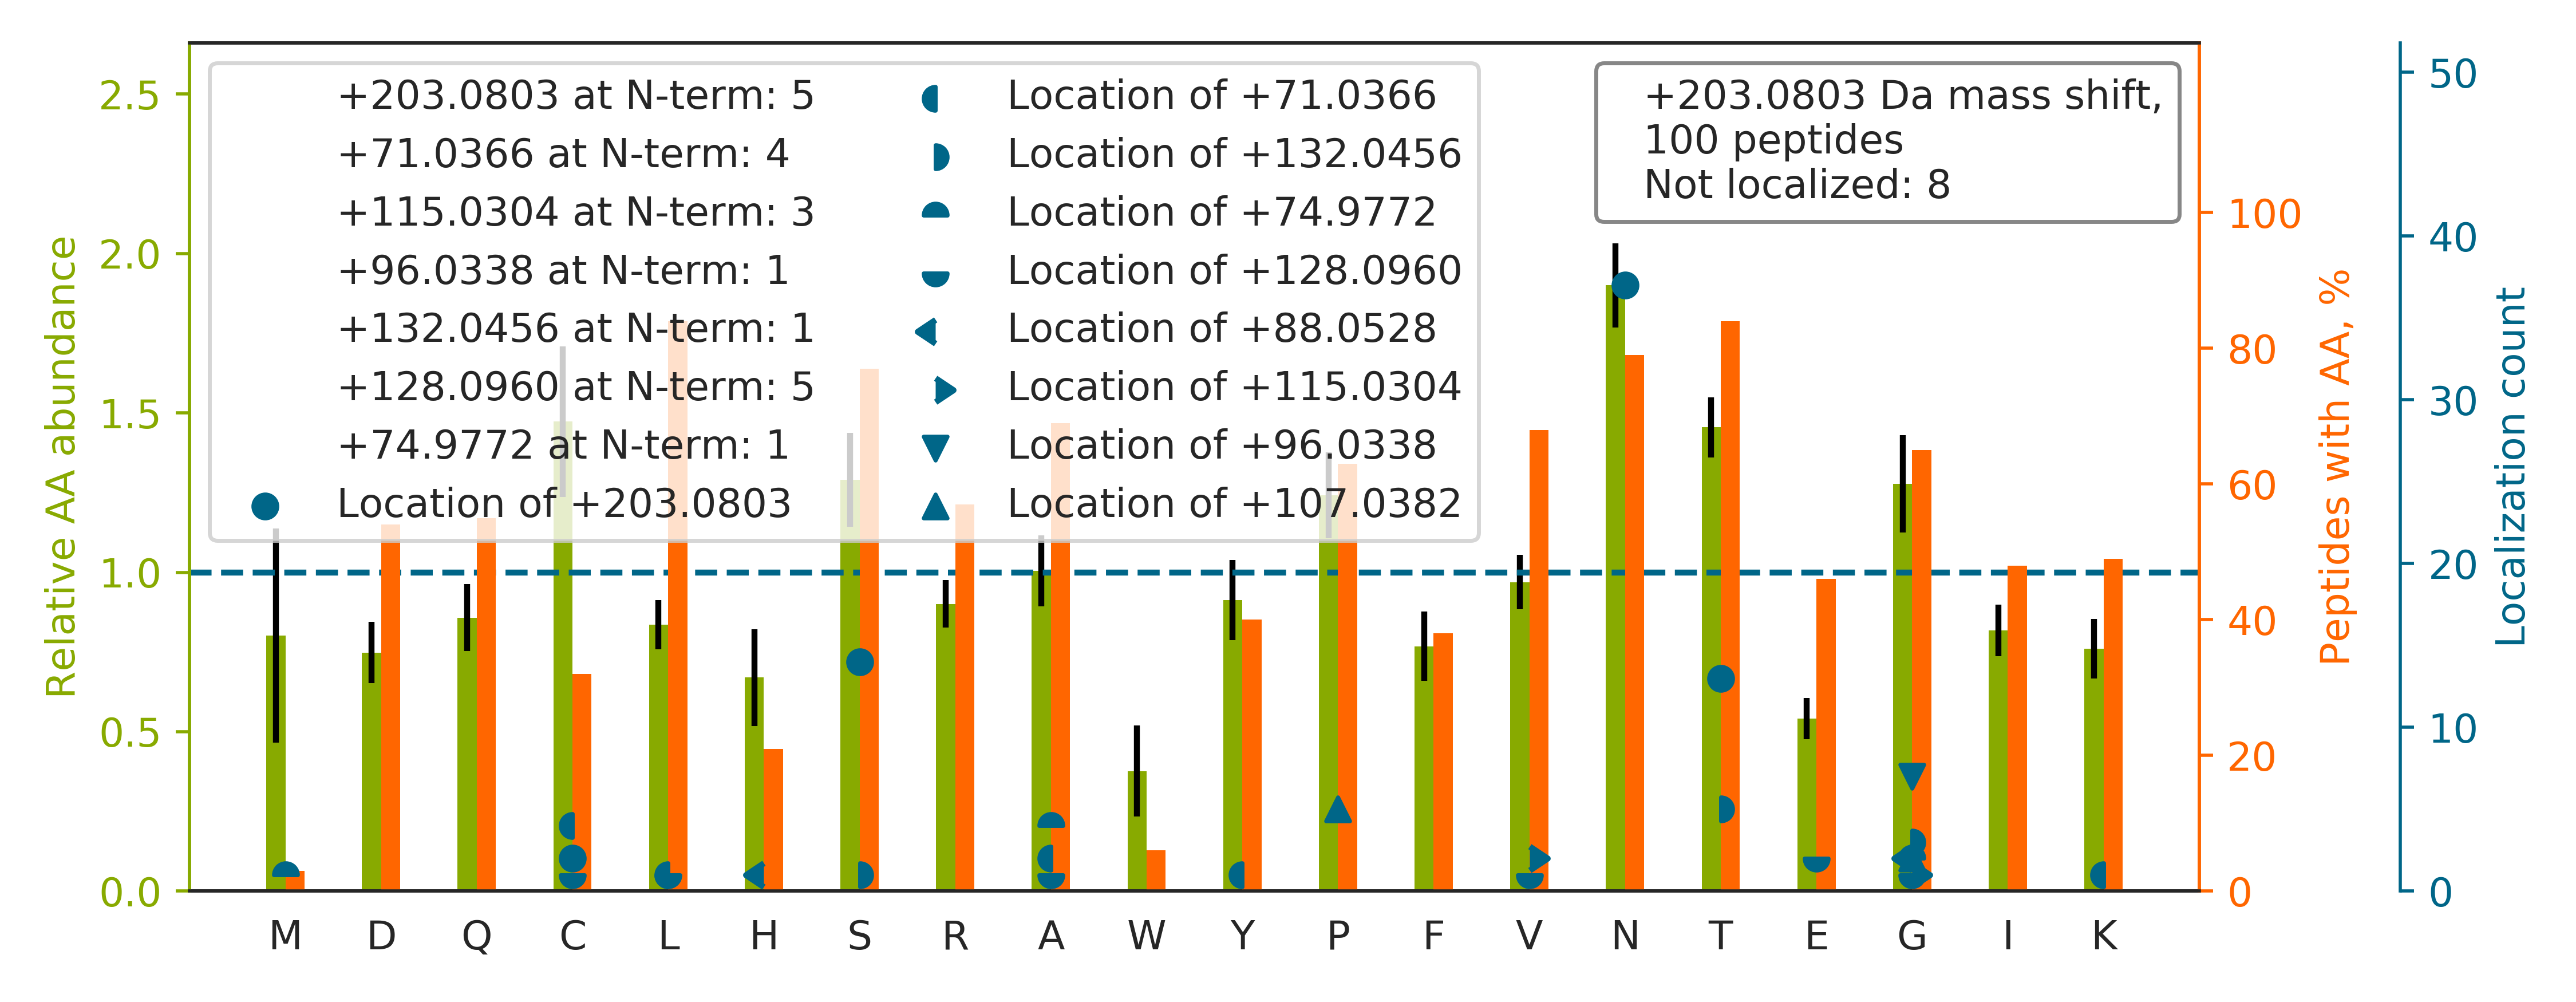

Values plotted in this chart, from the file beside it:
top isoform	localization score	spectrum
ASASG[+96]SG[+107]AQVGGPISSGSSASSVTVTR	0.6706	45CPTAC_COprospective_W_VU_20151202_05CO…
S[+203]PYYNVSDEISFHCYDGYTLR	0.9811	72CPTAC_COprospective_W_VU_20160422_05CO…
VDKDLQS[+203]LEDILHQVENK	0.9952	72CPTAC_COprospective_W_VU_20160422_05CO…
DFVN[+203]CSTLPALNLASWR	0.7183	88CPTAC_COprospective_W_VU_20160705_11CO…
VIDFN[+203]CTTSSVSSALANTK	0.66	72CPTAC_COprospective_W_VU_20160422_05CO…
LDAPT[+203]NLQFVNETDSTVLVR	0.1104	76CPTAC_COprospective_W_VU_20160502_11CO…
QLIN[+203]ALQINNTAVGHALVLPAGR	0.7915	85CPTAC_COprospective_W_VU_20160630_11CO…
SLGSGGSVSQLFSN[+203]FTGSVDDR	0.01177	35CPTAC_COprospective_W_VU_20150901_16CO…
LSLHRPALEDLLLGSEANLTC[+71]T[+132]LTGLR	0.3921	72CPTAC_COprospective_W_VU_20160422_05CO…
FRVPLLHCDLINPGAQNISNCT[+203]YADRPGR	0.2018	48CPTAC_COprospective_W_VU_20151209_15CO…
LN[+203]DTTLQVLNTWYTK	0.4441	46CPTAC_COprospective_W_VU_20151209_09CO…
LPYSLFHN[+203]NTEGQCGTCTNNQR	0.934	35CPTAC_COprospective_W_VU_20150901_16CO…
NLQVYN[+203]ATSNSLTVK	0.3546	50CPTAC_COprospective_W_VU_20151222_05CO…
VLS[+203]NNSDANLELINTWVAK	0.04124	72CPTAC_COprospective_W_VU_20160422_05CO…
VN[+203]GTWLQAGVVSWGEGCAQPNRPGIYTR	0.9616	35CPTAC_COprospective_W_VU_20150901_16CO…
AALAAFN[+203]AQNNGSNFQLEEISR	0.9622	72CPTAC_COprospective_W_VU_20160422_05CO…
VNLT[+203]TNTIAVTQTLPNAAYNNR	0.8638	35CPTAC_COprospective_W_VU_20150901_16CO…
C[+203]APGTCQNLDGSYR	0.9999	100CPTAC_COprospective_W_VU_20160806_09C…
A[+71]G[+132]PNGTLFVADAYK	0.9976	08CPTAC_COprospective_W_VU_20150928_05CO…
V[+115]VLH[+88]PNYSQVDIGLIK	0.9595	72CPTAC_COprospective_W_VU_20160422_05CO…
Y[+71]LG[+132]NATAIFFLPDEGK	0.6049	64CPTAC_COprospective_W_VU_20160318_11CO…
APVPT[+203]GEVYFADSFDR	0.8844	97CPTAC_COprospective_W_VU_20160801_11CO…
FN[+203]LTETSEAEIHQSFQHLLR	0.9992	35CPTAC_COprospective_W_VU_20150901_16CO…
QQQHLFGSNVT[+203]DCSGNFCLFR	0.7869	50CPTAC_COprospective_W_VU_20151222_05CO…
ALPQPQN[+203]VTSLLGCTH	0.9952	72CPTAC_COprospective_W_VU_20160422_05CO…
L[+128]QA[+75]PLNYTEFQKPICLPSK	0.9387	72CPTAC_COprospective_W_VU_20160422_05CO…
TNST[+203]FVQALVEHVKEECDR	0.8062	21CPTAC_COprospective_W_VU_20151112_20CO…
C[+128]M[+75]NGGSCSDDHCLCQK	0.5215	49CPTAC_COprospective_W_VU_20151222_11CO…
LGYN[+203]ANTSVLSFQAVCR	0.8679	72CPTAC_COprospective_W_VU_20160422_05CO…
L[+71]PT[+132]QNITFQTESSVAEQEAEFQSPK	0.863	72CPTAC_COprospective_W_VU_20160422_05CO…
KC[+203]APGTCQNLDGSYR	0.9999	52CPTAC_COprospective_W_VU_20160223_11CO…
QDQCIYN[+203]TTYLNVQR	0.9236	72CPTAC_COprospective_W_VU_20160422_05CO…
LAN[+203]LTQGEDQYYLR	0.9931	35CPTAC_COprospective_W_VU_20150901_16CO…
T[+203]VSCVLEDGVETYVK	0.5411	50CPTAC_COprospective_W_VU_20151222_05CO…
NISDGFDGIPDN[+203]VDAALALPAHSYSGR	0.007606	07CPTAC_COprospective_W_VU_20150915_05CO…
LNAEN[+203]NATFYFK	0.6468	72CPTAC_COprospective_W_VU_20160422_05CO…
LDSFGPINPTLNT[+203]TYSFLTTFFK	0.8684	30CPTAC_COprospective_W_VU_20150810_20CO…
LATQSNEITIPVT[+203]FESR	0.9232	51CPTAC_COprospective_W_VU_20160215_16CO…
AAN[+203]IVIQTEPPVPVSINSNITR	0.4203	44CPTAC_COprospective_W_VU_20151202_20CO…
GPNCS[+203]EPECPGNCHLR	0.6793	50CPTAC_COprospective_W_VU_20151222_05CO…
LVNLN[+203]SSYGLCAGR	0.5931	18CPTAC_COprospective_W_VU_20151105_14CO…
VLPVN[+203]VTDYCQLVR	0.9872	50CPTAC_COprospective_W_VU_20151222_05CO…
LLISSLSESPASVSILSQADNTSK		01CPTAC_COprospective_W_VU_20150901_01CO…
VVAN[+203]GTGTQGQLK	0.9993	27CPTAC_COprospective_W_VU_20150810_22CO…
IYSGILN[+203]LSDITK	0.9632	72CPTAC_COprospective_W_VU_20160422_05CO…
IFLKEVN[+203]DTLLVNELK	0.9871	86CPTAC_COprospective_W_VU_20160628_11CO…
GPSGPPGPDGNKGEPGVVGAVGTAGPSGPSGLPGER		57CPTAC_COprospective_W_VU_20160317_15CO…
ITYSIVQT[+132]NC[+71]SK	0.834	72CPTAC_COprospective_W_VU_20160422_05CO…
AVN[+203]ITSENLIDDVVSLIR	0.779	64CPTAC_COprospective_W_VU_20160318_11CO…
RSDSVILNVLYGPDAPTISPLNTS[+203]YR	0.2837	35CPTAC_COprospective_W_VU_20150901_16CO…
FVGTPEVN[+203]QTTLYQR	0.1327	35CPTAC_COprospective_W_VU_20150901_16CO…
IYP[+107]G[+96]VDFGGEELNVTFVK	0.02631	72CPTAC_COprospective_W_VU_20160422_05CO…
SDLN[+203]PANGSYPFQALR	0.01576	35CPTAC_COprospective_W_VU_20150901_16CO…
EVN[+203]DTLLVNELK	0.9689	72CPTAC_COprospective_W_VU_20160422_05CO…
V[+115]IG[+88]DTHASEVSQKPNTEK	0.1251	28CPTAC_COprospective_W_VU_20150810_05CO…
SPAVATSTAAPPPPSSPLPSK		32CPTAC_COprospective_W_VU_20150818_20CO…
LVGGPVAGGDPN[+203]QTIR	0.9548	35CPTAC_COprospective_W_VU_20150901_16CO…
G[+115]APGAVG[+88]APGPAGATGDRGEAGAAGPAGP…	0.9653	84CPTAC_COprospective_W_VU_20160916_05CO…
EDFVLTAAHCWGSNINVTLGAHNIQR		31CPTAC_COprospective_W_VU_20150810_11CO…
GRADDCALPYLGAICYCDLFCN[+203]R	0.9923	86CPTAC_COprospective_W_VU_20160628_11CO…
... 40 more rows
